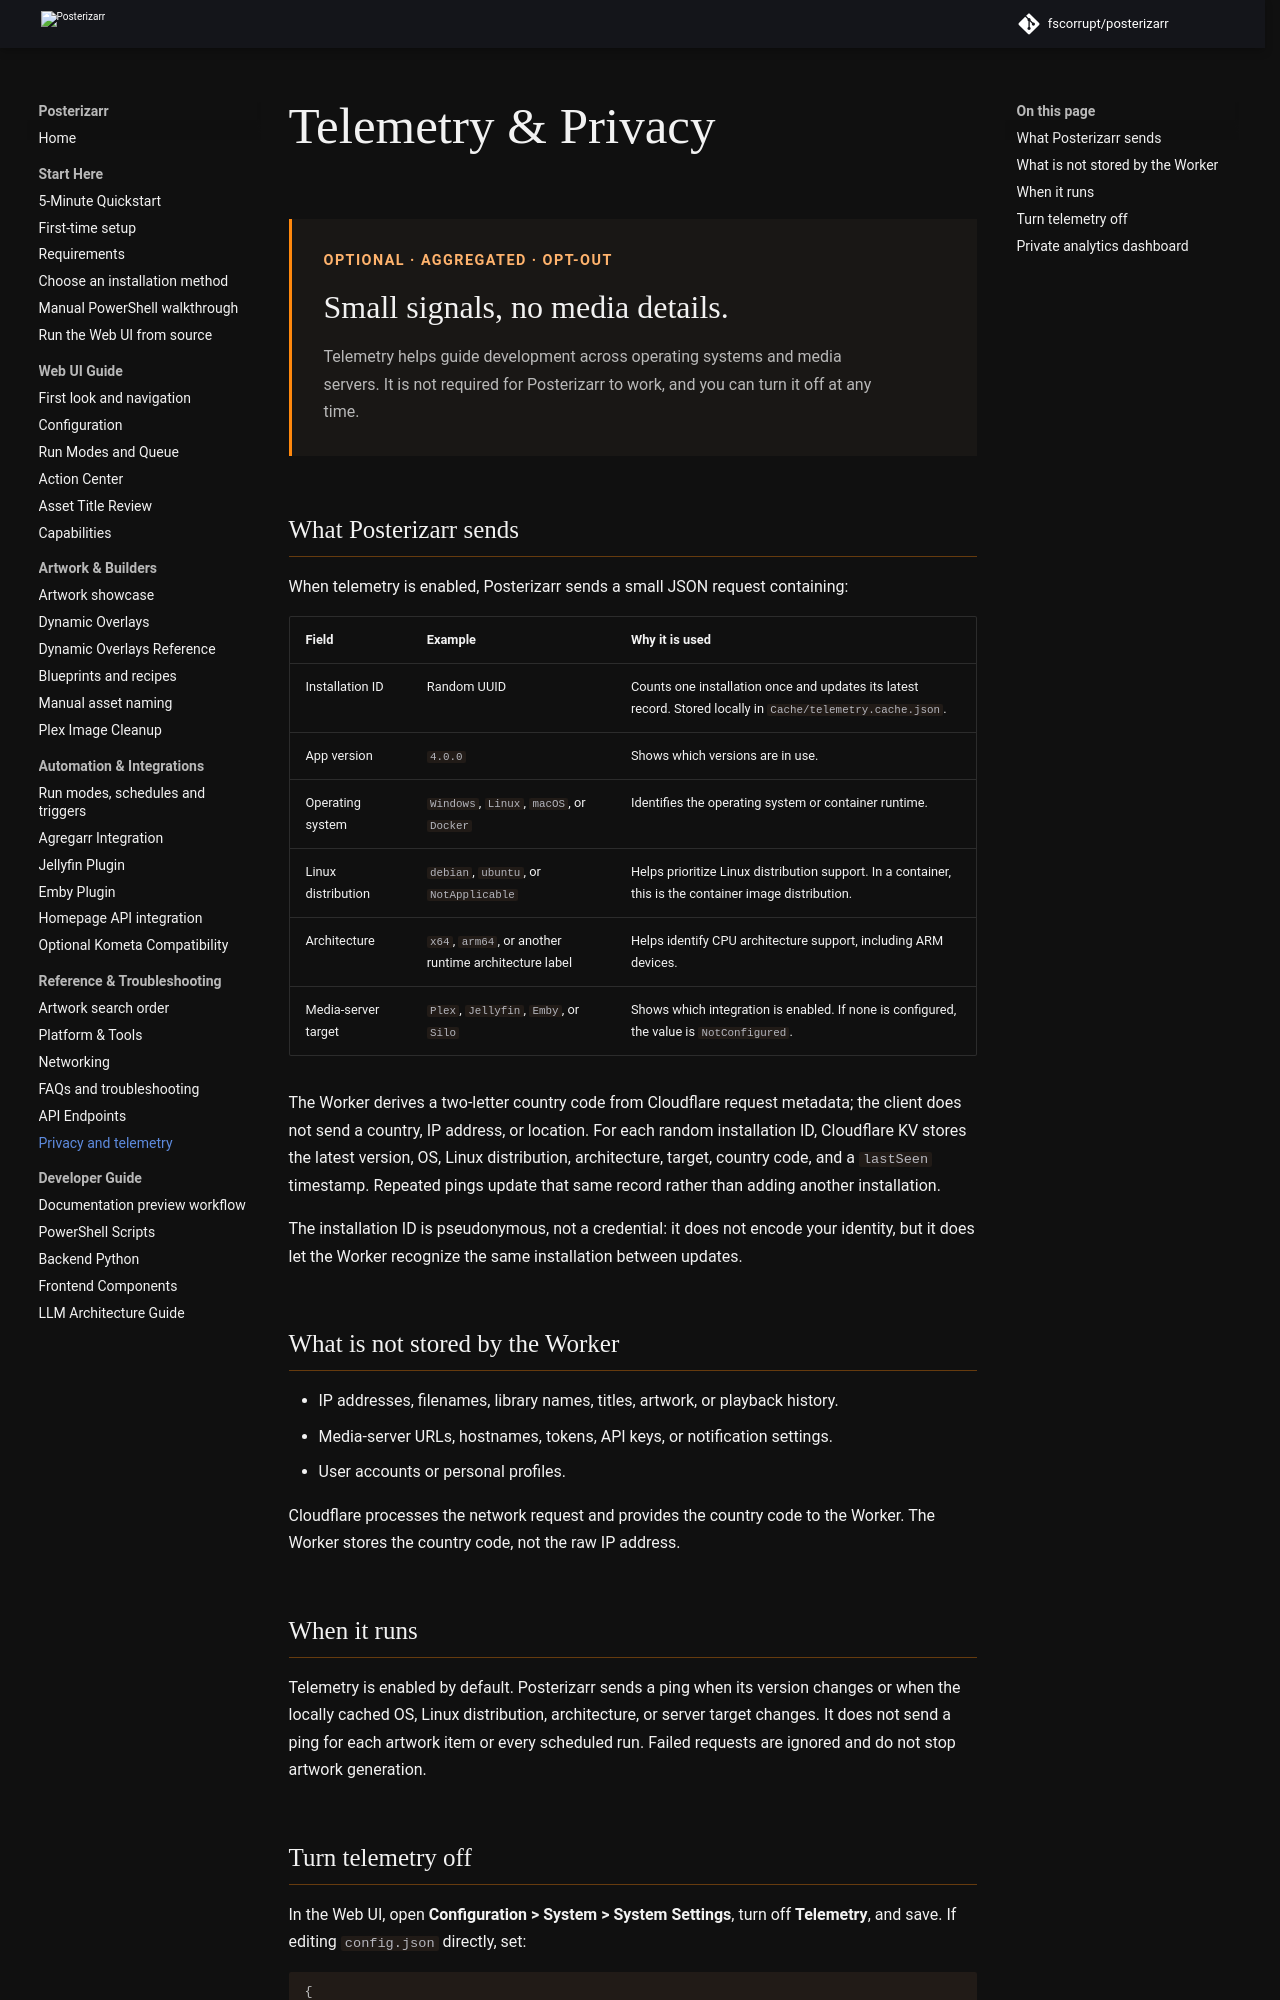

repository: fscorrupt/posterizarr · page: preview/telemetry/index.html · generator: mkdocs

# Telemetry & Privacy

<div class="pz-telemetry-hero">
  <p class="pz-kicker">OPTIONAL · AGGREGATED · OPT-OUT</p>
  <h2>Small signals, no media details.</h2>
  <p>Telemetry helps guide development across operating systems and media servers. It is not required for Posterizarr to work, and you can turn it off at any time.</p>
</div>

## What Posterizarr sends

When telemetry is enabled, Posterizarr sends a small JSON request containing:

| Field | Example | Why it is used |
|---|---|---|
| Installation ID | Random UUID | Counts one installation once and updates its latest record. Stored locally in `Cache/telemetry.cache.json`. |
| App version | `4.0.0` | Shows which versions are in use. |
| Operating system | `Windows`, `Linux`, `macOS`, or `Docker` | Identifies the operating system or container runtime. |
| Linux distribution | `debian`, `ubuntu`, or `NotApplicable` | Helps prioritize Linux distribution support. In a container, this is the container image distribution. |
| Architecture | `x64`, `arm64`, or another runtime architecture label | Helps identify CPU architecture support, including ARM devices. |
| Media-server target | `Plex`, `Jellyfin`, `Emby`, or `Silo` | Shows which integration is enabled. If none is configured, the value is `NotConfigured`. |

The Worker derives a two-letter country code from Cloudflare request metadata;
the client does not send a country, IP address, or location. For each random
installation ID, Cloudflare KV stores the latest version, OS, Linux
distribution, architecture, target, country code, and a `lastSeen` timestamp.
Repeated pings update that same record rather than adding another installation.

The installation ID is pseudonymous, not a credential: it does not encode your
identity, but it does let the Worker recognize the same installation between
updates.

## What is not stored by the Worker

- IP addresses, filenames, library names, titles, artwork, or playback history.
- Media-server URLs, hostnames, tokens, API keys, or notification settings.
- User accounts or personal profiles.

Cloudflare processes the network request and provides the country code to the
Worker. The Worker stores the country code, not the raw IP address.

## When it runs

Telemetry is enabled by default. Posterizarr sends a ping when its version
changes or when the locally cached OS, Linux distribution, architecture, or
server target changes.
It does not send a ping for each artwork item or every scheduled run. Failed
requests are ignored and do not stop artwork generation.
